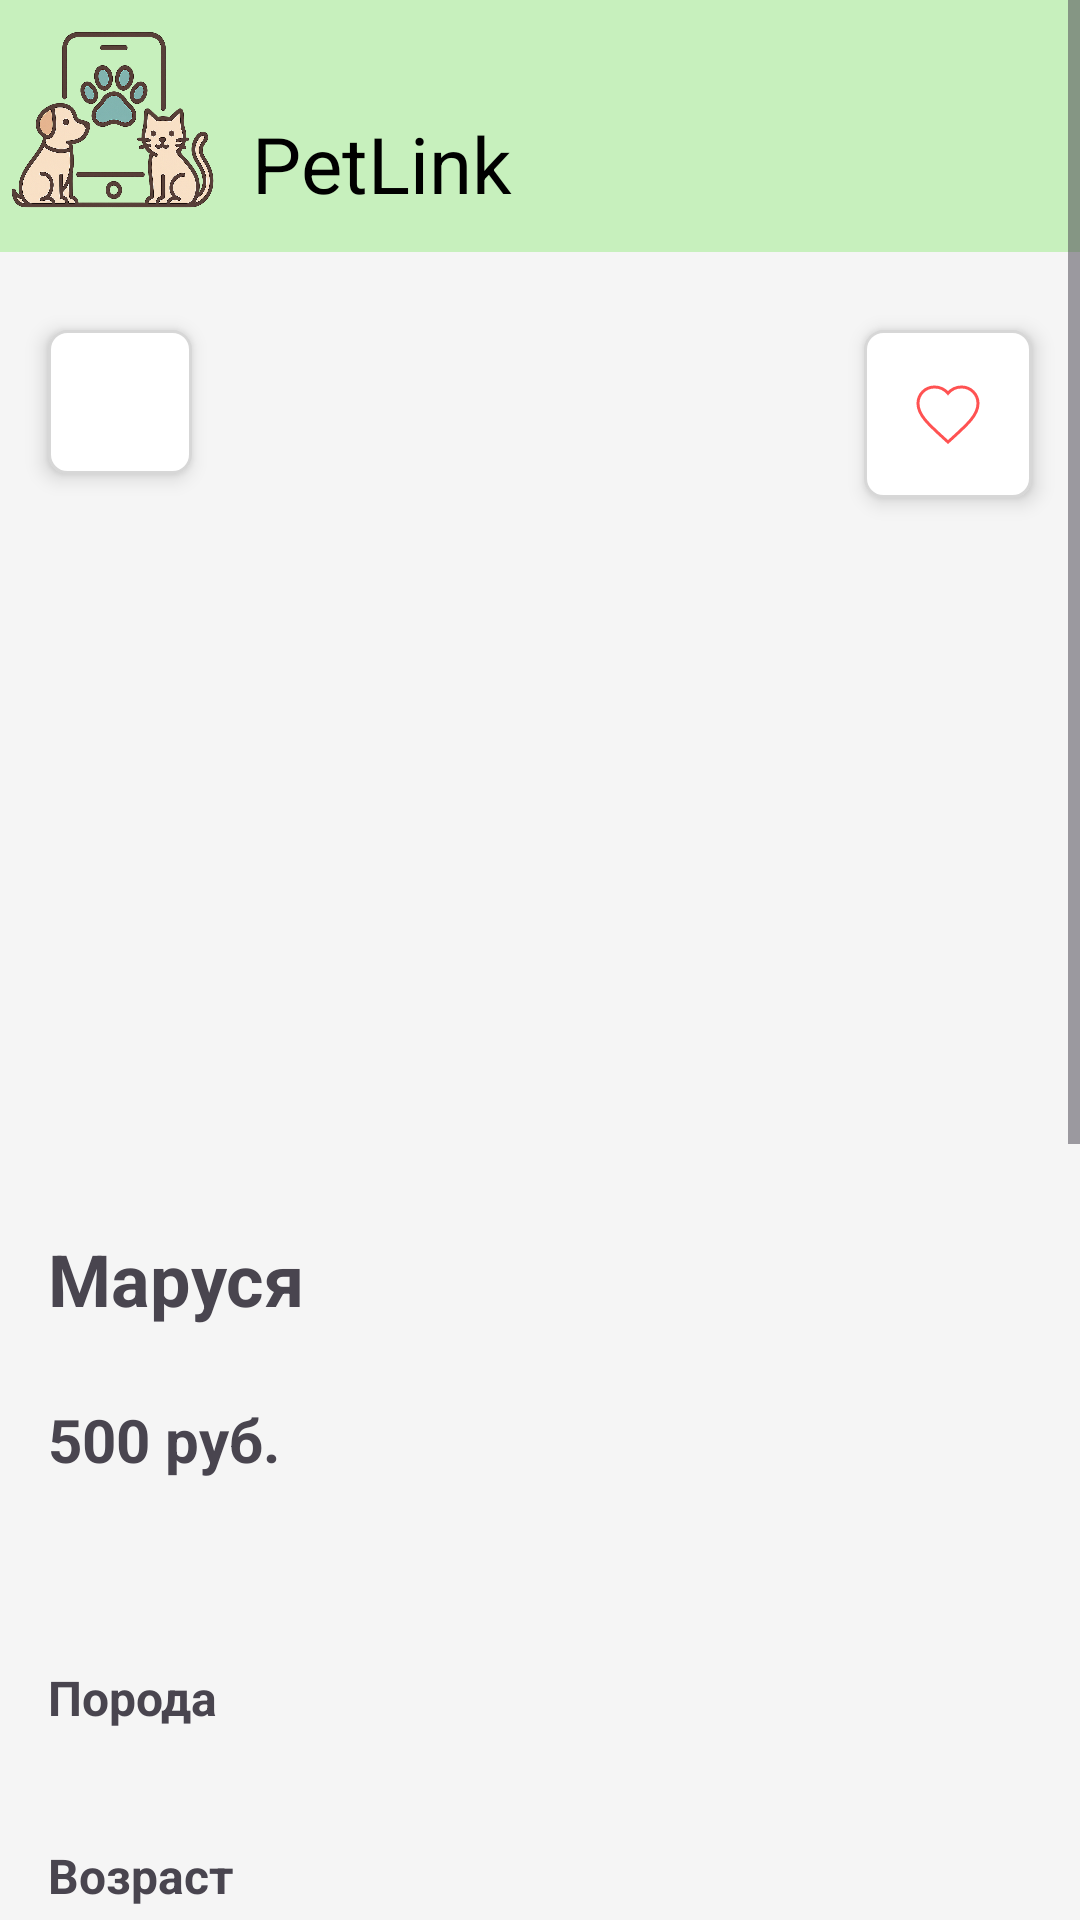

Reconstruct the res/layout file that produces this screen, plus the resources it refers to.
<!-- AndroidManifest.xml: application theme Theme.PetLink -->
<!-- res/layout/animal_detail.xml -->
<?xml version="1.0" encoding="utf-8"?>
<ScrollView xmlns:android="http://schemas.android.com/apk/res/android"
    xmlns:app="http://schemas.android.com/apk/res-auto"
    android:layout_width="match_parent"
    android:layout_height="match_parent"
    android:background="#F5F5F5">


    <LinearLayout
        android:layout_width="match_parent"
        android:layout_height="wrap_content"
        android:orientation="vertical">
        <include layout="@layout/toolbar" />

        <ProgressBar
            android:id="@+id/progressBar"
            android:layout_width="wrap_content"
            android:layout_height="wrap_content"
            android:layout_gravity="center"
            android:visibility="gone" />

        
        <FrameLayout
            android:layout_width="match_parent"
            android:layout_height="300dp">

            <androidx.viewpager.widget.ViewPager
                android:id="@+id/viewPager"
                android:layout_width="match_parent"
                android:layout_height="match_parent" />

            
            <ImageButton
                android:id="@+id/btnBack"
                android:layout_width="48dp"
                android:layout_height="48dp"
                android:layout_marginStart="16dp"
                android:layout_marginTop="16dp"
                android:background="@drawable/edittext_rounded_border"
                android:elevation="4dp"
                android:src="@drawable/ic_arrow_back"
                app:tint="#000000" />

            
            <ImageButton
                android:id="@+id/btnFavorite"
                android:layout_width="56dp"
                android:layout_height="56dp"
                android:layout_gravity="end"
                android:layout_marginTop="16dp"
                android:layout_marginEnd="16dp"
                android:background="@drawable/edittext_rounded_border"
                android:elevation="4dp"
                android:src="@drawable/ic_heart_outline"
                app:tint="#FF5252" />

            
            <LinearLayout
                android:id="@+id/indicatorLayout"
                android:layout_width="match_parent"
                android:layout_height="wrap_content"
                android:layout_gravity="bottom"
                android:gravity="center"
                android:orientation="horizontal"
                android:padding="8dp" />
        </FrameLayout>

        <LinearLayout
            android:layout_width="match_parent"
            android:layout_height="wrap_content"
            android:orientation="vertical"
            android:padding="16dp">

            
            <TextView
                android:id="@+id/tvAnimalName"
                android:layout_width="wrap_content"
                android:layout_height="wrap_content"
                android:text="Маруся"
                android:textSize="24sp"
                android:textStyle="bold" />

            
            <LinearLayout
                android:id="@+id/tagsContainer"
                android:layout_width="match_parent"
                android:layout_height="wrap_content"
                android:layout_marginTop="8dp"
                android:orientation="vertical" />

            
            <TextView
                android:id="@+id/tvPrice"
                android:layout_width="wrap_content"
                android:layout_height="wrap_content"
                android:layout_marginTop="16dp"
                android:text="500 руб."
                android:textSize="20sp"
                android:textStyle="bold" />

            
            <TextView
                android:id="@+id/tvDescription"
                android:layout_width="match_parent"
                android:layout_height="wrap_content"
                android:layout_marginTop="16dp"
                android:textColor="#666666"
                android:textSize="16sp" />

            
            <LinearLayout
                android:layout_width="match_parent"
                android:layout_height="wrap_content"
                android:layout_marginTop="24dp"
                android:orientation="vertical">

                <TextView
                    android:id="@+id/tvBreedLabel"
                    android:layout_width="wrap_content"
                    android:layout_height="wrap_content"
                    android:text="Порода"
                    android:textSize="16sp"
                    android:textStyle="bold" />

                <TextView
                    android:id="@+id/tvBreed"
                    android:layout_width="wrap_content"
                    android:layout_height="wrap_content"
                    android:layout_marginBottom="16dp"
                    android:textSize="16sp" />

                <TextView
                    android:id="@+id/tvAgeLabel"
                    android:layout_width="wrap_content"
                    android:layout_height="wrap_content"
                    android:text="Возраст"
                    android:textSize="16sp"
                    android:textStyle="bold" />

                <TextView
                    android:id="@+id/tvAge"
                    android:layout_width="wrap_content"
                    android:layout_height="wrap_content"
                    android:layout_marginBottom="16dp"
                    android:textSize="16sp" />

                <TextView
                    android:id="@+id/tvGenderLabel"
                    android:layout_width="wrap_content"
                    android:layout_height="wrap_content"
                    android:text="Пол"
                    android:textSize="16sp"
                    android:textStyle="bold" />

                <TextView
                    android:id="@+id/tvGender"
                    android:layout_width="wrap_content"
                    android:layout_height="wrap_content"
                    android:layout_marginBottom="16dp"
                    android:textSize="16sp" />

                <TextView
                    android:id="@+id/tvColorLabel"
                    android:layout_width="wrap_content"
                    android:layout_height="wrap_content"
                    android:text="Цвет"
                    android:textSize="16sp"
                    android:textStyle="bold" />

                <TextView
                    android:id="@+id/tvColor"
                    android:layout_width="wrap_content"
                    android:layout_height="wrap_content"
                    android:layout_marginBottom="16dp"
                    android:textSize="16sp" />

                <TextView
                    android:id="@+id/tvHabitsLabel"
                    android:layout_width="wrap_content"
                    android:layout_height="wrap_content"
                    android:text="Привычки"
                    android:textSize="16sp"
                    android:textStyle="bold" />

                <TextView
                    android:id="@+id/tvHabits"
                    android:layout_width="match_parent"
                    android:layout_height="wrap_content"
                    android:layout_marginBottom="16dp"
                    android:textSize="16sp" />
            </LinearLayout>

            
            <Button
                android:id="@+id/btnApply"
                android:layout_width="match_parent"
                android:layout_height="56dp"
                android:layout_marginTop="24dp"
                android:background="@drawable/btn_stroke_black"
                android:backgroundTint="@null"
                android:text="Подать заявку"
                android:textColor="#FFFFFF"
                android:textSize="18sp"
                app:backgroundTint="@null" />

            
            <LinearLayout
                android:layout_width="match_parent"
                android:layout_height="wrap_content"
                android:layout_marginTop="24dp"
                android:layout_marginBottom="16dp"
                android:background="#FFFFFF"
                android:orientation="vertical"
                android:padding="16dp">

                <TextView
                    android:layout_width="wrap_content"
                    android:layout_height="wrap_content"
                    android:text="Продавец"
                    android:textSize="18sp"
                    android:textStyle="bold" />

                <TextView
                    android:id="@+id/tvSellerName"
                    android:layout_width="wrap_content"
                    android:layout_height="wrap_content"
                    android:layout_marginTop="8dp"
                    android:textSize="16sp" />
            </LinearLayout>
        </LinearLayout>
    </LinearLayout>
</ScrollView>
<!-- res/layout/toolbar.xml (included above) -->
<LinearLayout android:id="@+id/rvaggk3a39gd"
    android:layout_width="match_parent"
    android:layout_height="wrap_content"
    android:background="#C7F0BD"
    android:paddingTop="10dp"
    android:paddingBottom="0dp"
    android:paddingHorizontal="4dp"
    android:layout_marginBottom="10dp"
    android:orientation="horizontal"
    xmlns:android="http://schemas.android.com/apk/res/android">

    <ImageView
        android:id="@+id/rbg3hto0e0f"
        android:layout_width="68dp"
        android:layout_height="60dp"
        android:layout_marginEnd="12dp"
        android:scaleType="fitXY"
        android:src="@drawable/logo" />

    <TextView
        android:id="@+id/rt8qjc2wc9s"
        android:layout_width="0dp"
        android:layout_height="wrap_content"
        android:layout_marginTop="27dp"
        android:layout_marginBottom="12dp"
        android:layout_weight="1"
        android:fontFamily="sans-serif"
        android:text="PetLink"
        android:textColor="#000000"
        android:textSize="26sp" />

    <ImageView
        android:id="@+id/ivSettings"
        android:layout_width="24dp"
        android:layout_height="24dp"
        android:layout_marginEnd="8dp"
        android:layout_marginTop="24dp"
        android:visibility="gone"
        android:src="@drawable/ic_settings" />
</LinearLayout>
<!-- resources referenced by this layout -->
<resources>
  <!-- drawable btn_stroke_black (drawable) -->
  <shape xmlns:android="http://schemas.android.com/apk/res/android"
      android:shape="rectangle">
      <solid android:color="#1D1D1D" />
      <stroke
          android:width="1dp"
          android:color="#000000" />
      <corners android:radius="20dp" />
      <padding
          android:left="8dp"
          android:top="8dp"
          android:right="8dp"
          android:bottom="8dp" />
  </shape>
  <!-- drawable edittext_rounded_border (drawable) -->
  <?xml version="1.0" encoding="utf-8"?>
  <shape xmlns:android="http://schemas.android.com/apk/res/android"
      android:shape="rectangle">
      <solid android:color="#FFFFFF" />
      <corners android:radius="6dp" />
      <stroke android:width="1dp" android:color="#D7D7D7" />
  </shape>
  <!-- drawable ic_heart_outline (drawable) -->
  <vector xmlns:android="http://schemas.android.com/apk/res/android"
      android:width="24dp"
      android:height="24dp"
      android:viewportWidth="24"
      android:viewportHeight="24">
      <path
          android:fillColor="#00000000"
          android:pathData="M12,21.35l-1.45,-1.32C5.4,15.36 2,12.28 2,8.5C2,5.42 4.42,3 7.5,3c1.74,0 3.41,0.81 4.5,2.09C13.09,3.81 14.76,3 16.5,3 C19.58,3 22,5.42 22,8.5c0,3.78 -3.4,6.86 -8.55,11.54L12,21.35z"
          android:strokeColor="#000000"
          android:strokeWidth="1"/>
  </vector>
  <!-- drawable ic_settings (drawable) -->
  <?xml version="1.0" encoding="utf-8"?>
  <vector xmlns:android="http://schemas.android.com/apk/res/android"
      android:width="24dp"
      android:height="24dp"
      android:viewportWidth="24"
      android:viewportHeight="24">
      <path
          android:fillColor="#000000"
          android:pathData="M19.14,12.94c0.04,-0.3 0.06,-0.61 0.06,-0.94 0,-0.32 -0.02,-0.64 -0.07,-0.94l2.03,-1.58c0.18,-0.14 0.23,-0.41 0.12,-0.61l-1.92,-3.32c-0.11,-0.2 -0.36,-0.28 -0.57,-0.22l-2.39,0.96c-0.5,-0.38 -1.03,-0.7 -1.62,-0.94L14.5,2.5c-0.04,-0.22 -0.23,-0.38 -0.46,-0.38h-3.08c-0.23,0 -0.42,0.16 -0.46,0.38L10.1,5.35C9.51,5.59 8.97,5.92 8.47,6.29L6.08,5.33c-0.21,-0.08 -0.46,0.02 -0.57,0.22L3.59,8.87C3.48,9.07 3.53,9.34 3.71,9.48l2.03,1.58C5.69,11.36 5.67,11.68 5.67,12c0,0.32 0.02,0.64 0.07,0.94l-2.03,1.58c-0.18,0.14 -0.23,0.41 -0.12,0.61l1.92,3.32c0.11,0.2 0.36,0.28 0.57,0.22l2.39,-0.96c0.5,0.38 1.03,0.7 1.62,0.94l0.36,2.85c0.04,0.22 0.23,0.38 0.46,0.38h3.08c0.23,0 0.42,-0.16 0.46,-0.38l0.36,-2.85c0.59,-0.24 1.13,-0.56 1.62,-0.94l2.39,0.96c0.21,0.08 0.46,-0.02 0.57,-0.22l1.92,-3.32c0.11,-0.2 0.06,-0.46 -0.12,-0.61l-2.03,-1.58zM12,15.5c-1.93,0 -3.5,-1.57 -3.5,-3.5s1.57,-3.5 3.5,-3.5 3.5,1.57 3.5,3.5 -1.57,3.5 -3.5,3.5z" />
  </vector>
  <!-- drawable logo: png bitmap (drawable, 474162 bytes) -->
  <style name="Theme.PetLink" parent="Base.Theme.PetLink" />
  <style name="Base.Theme.PetLink" parent="Theme.Material3.DayNight.NoActionBar">
          
          
      </style>
</resources>
